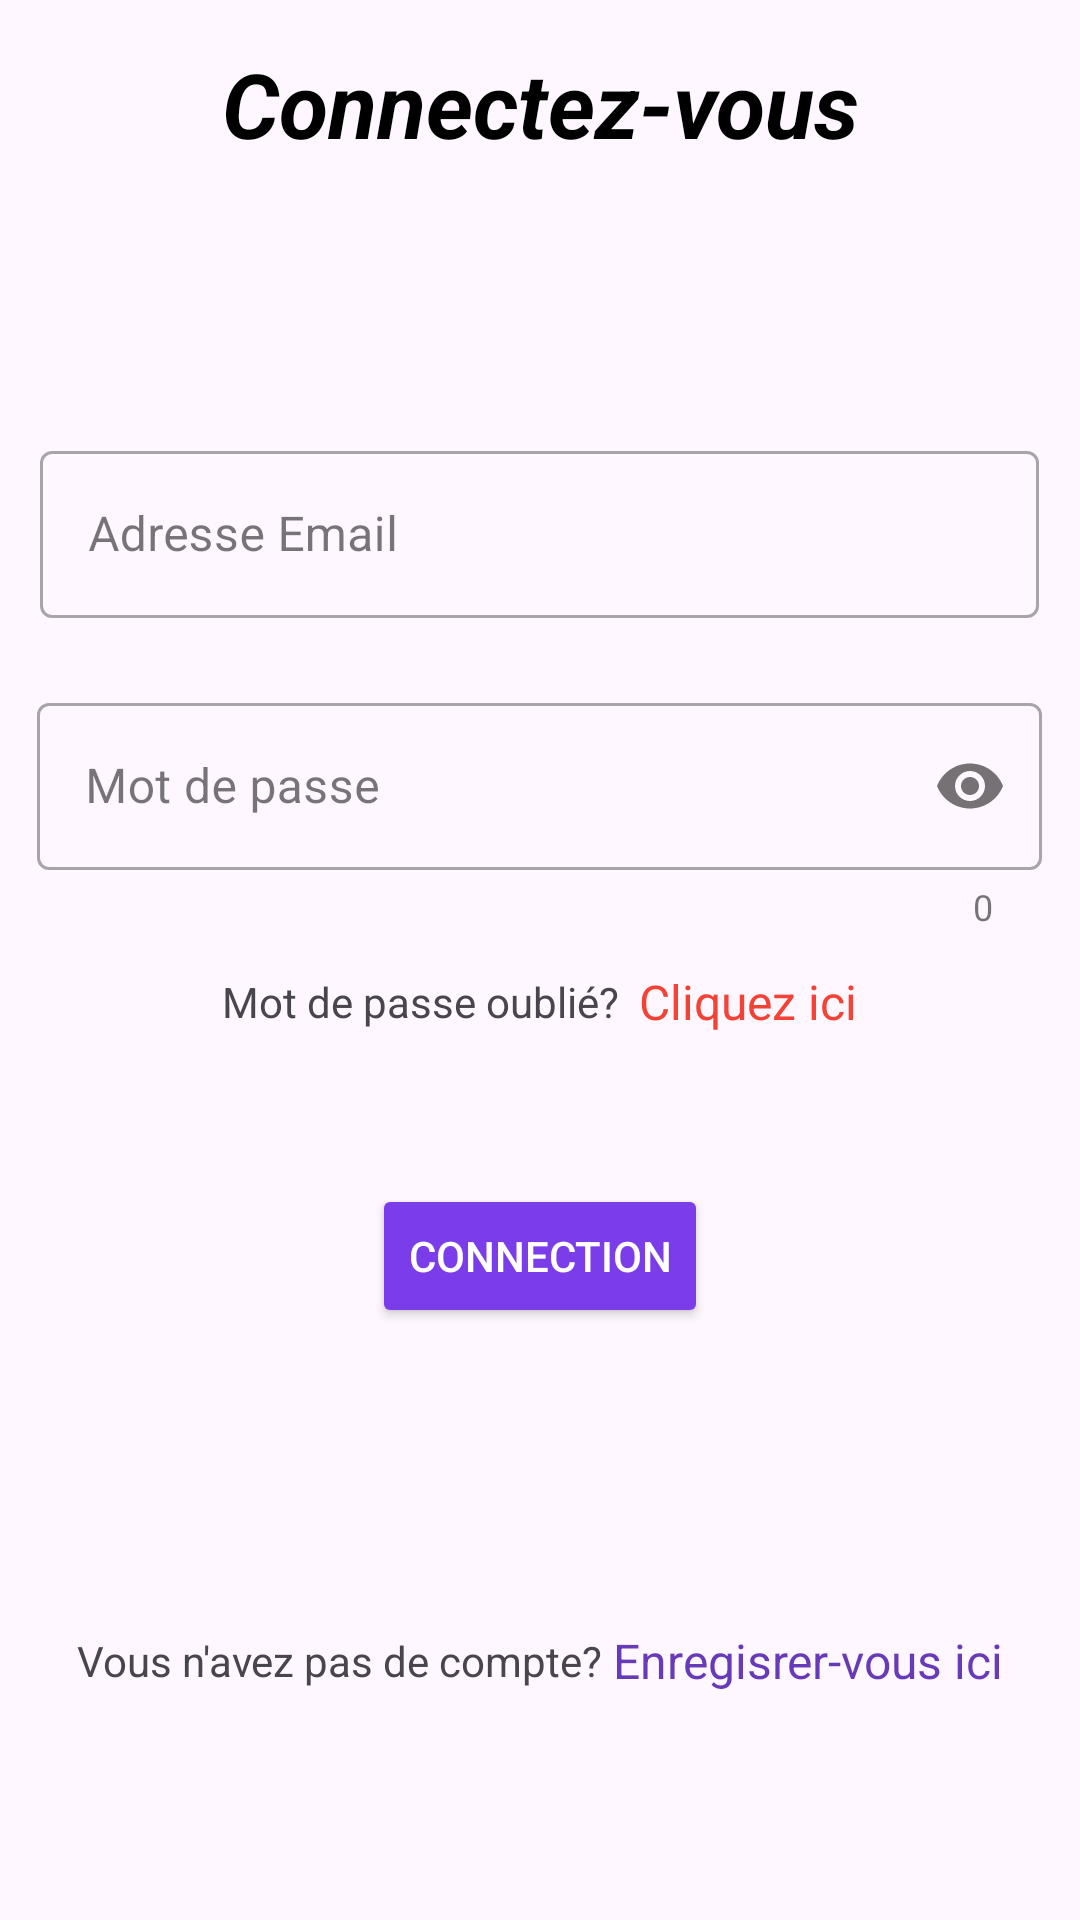

Layout XML and referenced resources for this Android screen:
<!-- AndroidManifest.xml: application theme Theme.PhilipeTestTravail -->
<!-- res/layout/activity_sign_in.xml -->
<?xml version="1.0" encoding="utf-8"?>
<androidx.constraintlayout.widget.ConstraintLayout xmlns:android="http://schemas.android.com/apk/res/android"
    xmlns:app="http://schemas.android.com/apk/res-auto"
    xmlns:tools="http://schemas.android.com/tools"
    android:id="@+id/container"
    android:layout_width="match_parent"
    android:layout_height="match_parent"
    tools:context=".ui.login.LoginActivity">

    <com.google.android.material.textview.MaterialTextView
        android:id="@+id/textView4"
        android:layout_width="347dp"
        android:layout_height="69dp"
        android:gravity="center"
        android:text="Connectez-vous"
        android:textAlignment="center"
        android:textColor="@color/black"
        android:textSize="30sp"
        android:textStyle="bold|italic"
        app:layout_constraintEnd_toEndOf="parent"
        app:layout_constraintStart_toStartOf="parent"
        app:layout_constraintTop_toTopOf="parent" />

    <LinearLayout
        android:layout_width="match_parent"
        android:layout_height="wrap_content"
        android:gravity="center"
        android:orientation="vertical"
        app:layout_constraintBottom_toBottomOf="parent"
        app:layout_constraintTop_toBottomOf="@+id/textView4">

        <com.google.android.material.textfield.TextInputLayout
            android:id="@+id/emailLaiyout"
            style="@style/Widget.MaterialComponents.TextInputLayout.OutlinedBox"

            android:layout_width="333dp"
            android:layout_height="84dp">


            <com.google.android.material.textfield.TextInputEditText
                android:id="@+id/username"
                android:layout_width="match_parent"
                android:layout_height="wrap_content"
                android:drawableStart="@drawable/baseline_email_24"
                android:ems="10"
                android:hint="Adresse Email"
                android:inputType="textEmailAddress"
                android:maxLines="1"
                app:layout_constraintBottom_toBottomOf="@+id/emailLaiyout"
                app:layout_constraintEnd_toEndOf="@+id/emailLaiyout"
                app:layout_constraintHorizontal_bias="0.745"
                app:layout_constraintStart_toStartOf="@+id/emailLaiyout"
                app:layout_constraintTop_toTopOf="@+id/emailLaiyout"
                app:layout_constraintVertical_bias="0.179" />

        </com.google.android.material.textfield.TextInputLayout>

        <com.google.android.material.textfield.TextInputLayout
            android:id="@+id/passwordOldLayout"
            style="@style/Widget.MaterialComponents.TextInputLayout.OutlinedBox"
            android:layout_width="335dp"
            android:layout_height="94dp"
            app:counterEnabled="true"
            app:helperTextEnabled="true"
            app:passwordToggleEnabled="true"
            tools:counterEnabled="true">

            <com.google.android.material.textfield.TextInputEditText
                android:id="@+id/password"
                android:layout_width="match_parent"
                android:layout_height="wrap_content"
                android:drawableStart="@drawable/baseline_vpn_key_24"
                android:ems="10"
                android:hint="Mot de passe"
                android:inputType="textPassword"
                app:layout_constraintBottom_toBottomOf="@+id/passwordOldLayout"
                app:layout_constraintEnd_toEndOf="@+id/passwordOldLayout"
                app:layout_constraintHorizontal_bias="0.704"
                app:layout_constraintStart_toStartOf="@+id/passwordOldLayout"
                app:layout_constraintTop_toTopOf="@+id/passwordOldLayout"
                app:layout_constraintVertical_bias="0.282" />
        </com.google.android.material.textfield.TextInputLayout>
        <LinearLayout
            android:layout_width="match_parent"
            android:layout_height="match_parent"
            android:gravity="center"
            android:orientation="horizontal">

            <TextView
                android:id="@+id/textView5"
                android:layout_width="wrap_content"
                android:layout_height="wrap_content"
                android:text="Mot de passe oublié?  " />

            <com.google.android.material.textview.MaterialTextView
                android:id="@+id/motOulier"
                android:layout_width="wrap_content"
                android:layout_height="wrap_content"
                android:clickable="true"
                android:text="Cliquez ici"
                android:textColor="#F44336"
                android:textSize="16sp" />
        </LinearLayout>

        <Button
            android:id="@+id/login"
            android:layout_width="wrap_content"
            android:layout_height="wrap_content"
            android:layout_gravity="center"
            android:layout_marginStart="48dp"
            android:layout_marginTop="50dp"
            android:layout_marginEnd="48dp"
            android:layout_marginBottom="100dp"
            android:backgroundTint="#7B3CEA"
            android:text="connection"
            android:textColor="#FFFFFF" />



        <LinearLayout
            android:layout_width="match_parent"
            android:layout_height="match_parent"
            android:gravity="center"
            android:orientation="horizontal">

            <TextView
                android:id="@+id/textView2"
                android:layout_width="wrap_content"
                android:layout_height="wrap_content"
                android:text="Vous n'avez pas de compte? " />

            <com.google.android.material.textview.MaterialTextView
                android:id="@+id/register"
                android:layout_width="wrap_content"
                android:layout_height="wrap_content"
                android:clickable="true"
                android:text="Enregisrer-vous ici"
                android:textColor="#673AB7"
                android:textSize="16sp" />

        </LinearLayout>
    </LinearLayout>


    <ProgressBar
        android:id="@+id/loading"
        style="?android:attr/progressBarStyle"
        android:layout_width="152dp"
        android:layout_height="111dp"
        android:visibility="gone"
        app:layout_constraintBottom_toBottomOf="parent"
        app:layout_constraintEnd_toEndOf="parent"
        app:layout_constraintStart_toStartOf="parent"
        app:layout_constraintTop_toTopOf="parent" />

</androidx.constraintlayout.widget.ConstraintLayout>
<!-- resources referenced by this layout -->
<resources>
  <style name="Theme.PhilipeTestTravail" parent="Base.Theme.PhilipeTestTravail" />
  <style name="Base.Theme.PhilipeTestTravail" parent="Theme.Material3.DayNight.NoActionBar">
          
          
      </style>
  <!-- not gathered from this repository: default colours our renderer supplied (Android Studio template values) -->
  <color name="black">#FF000000</color>
</resources>
